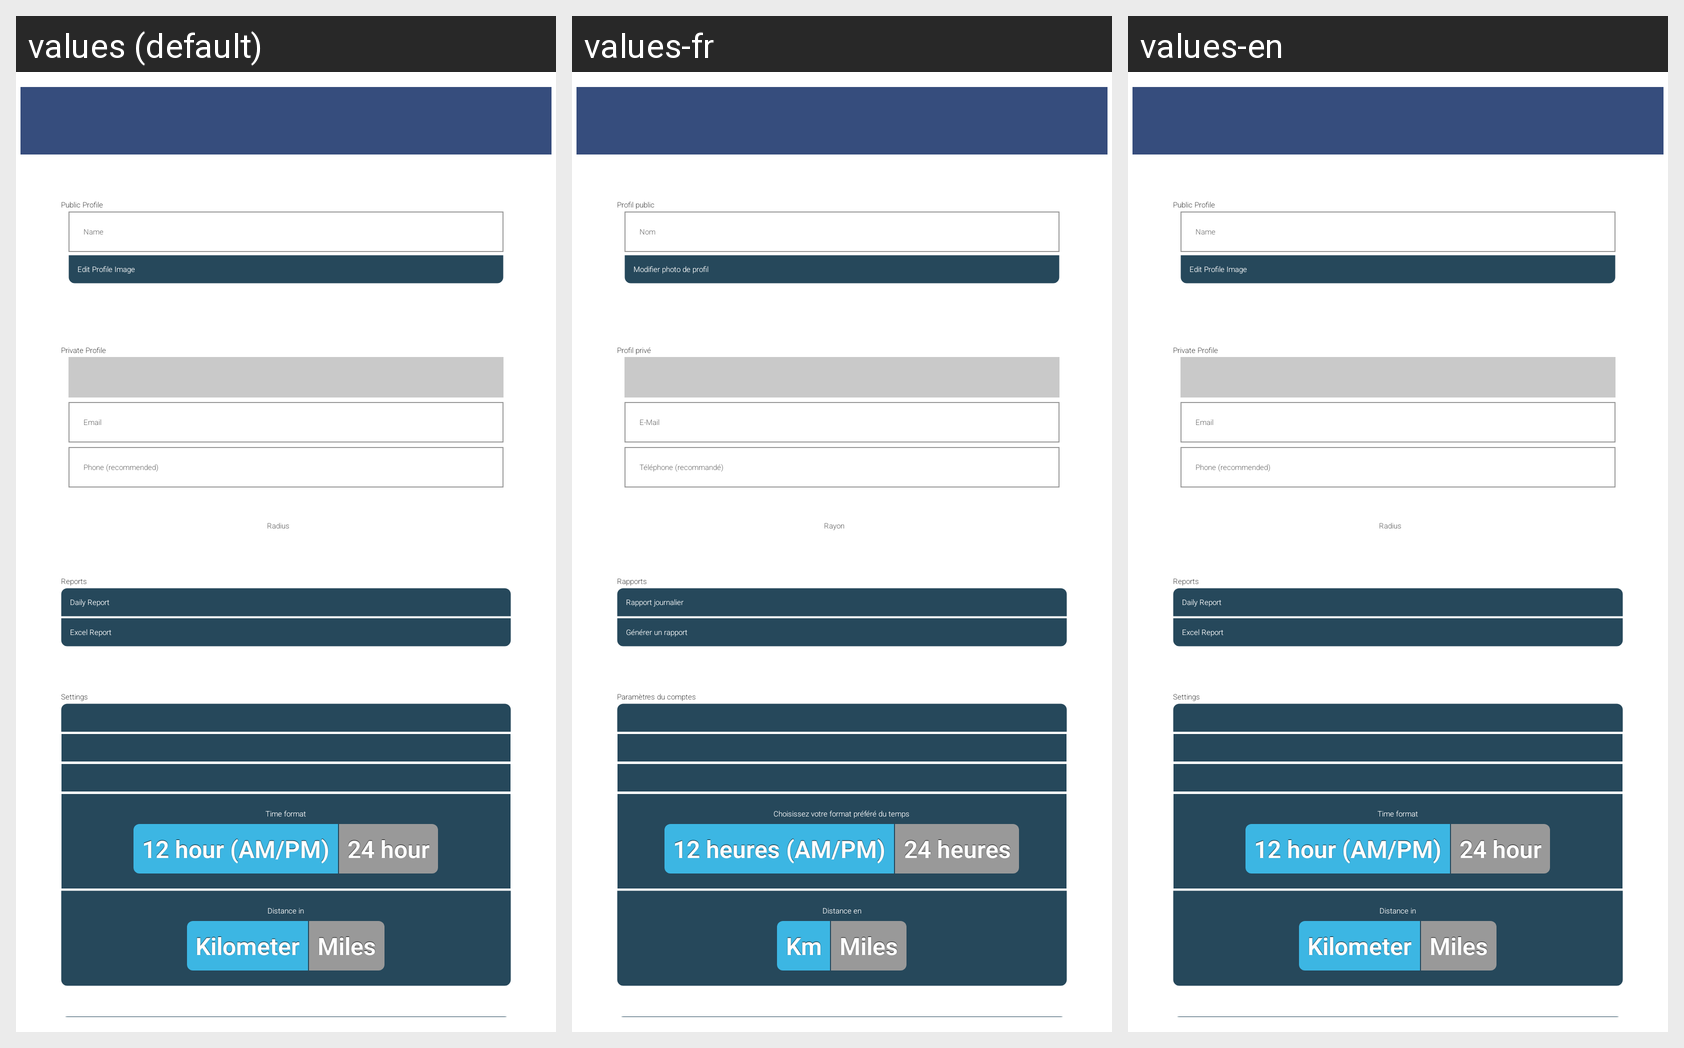

The same Android screen rendered under several of its app's locales, left to right. List the strings drawn on it with the default value and each locale's translation.
Android screen res/layout/screen_profileedit.xml rendered under 3 locales, left to right: values (default), values-fr, values-en. Device: Nexus 5 (rendered at 1080×1920; each locale shown at half size, 540×960, under a caption strip naming it); theme Theme.Main.
Other locales in the repository, not shown: values-de, values-es, values-sv.
Strings drawn on this screen, with the default value and each locale's value (text and hints the layout hard-codes, and strings that could not be matched under every locale, appear in the picture but are not listed):

PublicProfile
  values: Public Profile
  values-fr: Profil public
  values-en: Public Profile  [not translated; the default value is used]

Name
  values: Name
  values-fr: Nom
  values-en: Name  [not translated; the default value is used]

EditProfileImage
  values: Edit Profile Image
  values-fr: Modifier photo de profil
  values-en: Edit Profile Image  [not translated; the default value is used]

PrivateProfile
  values: Private Profile
  values-fr: Profil privé
  values-en: Private Profile  [not translated; the default value is used]

Email
  values: Email
  values-fr: E-Mail
  values-en: Email  [not translated; the default value is used]

PhoneOptional
  values: Phone (recommended)
  values-fr: Téléphone (recommandé)
  values-en: Phone (recommended)  [not translated; the default value is used]

Radius
  values: Radius
  values-fr: Rayon
  values-en: Radius  [not translated; the default value is used]

Reports
  values: Reports
  values-fr: Rapports
  values-en: Reports  [not translated; the default value is used]

DailyReport
  values: Daily Report
  values-fr: Rapport journalier
  values-en: Daily Report  [not translated; the default value is used]

ExcelReport
  values: Excel Report
  values-fr: Générer un rapport
  values-en: Excel Report  [not translated; the default value is used]

Settings
  values: Settings
  values-fr: Paramètres du comptes
  values-en: Settings  [not translated; the default value is used]

TimeFormatDesc
  values: Time format
  values-fr: Choisissez votre format préféré du temps
  values-en: Time format  [not translated; the default value is used]

Format12h
  values: 12 hour (AM/PM)
  values-fr: 12 heures (AM/PM)
  values-en: 12 hour (AM/PM)  [not translated; the default value is used]

Format24h
  values: 24 hour
  values-fr: 24 heures
  values-en: 24 hour  [not translated; the default value is used]

DistanceDesc
  values: Distance in
  values-fr: Distance en
  values-en: Distance in  [not translated; the default value is used]

KM
  values: Kilometer
  values-fr: Km
  values-en: Kilometer  [not translated; the default value is used]

Miles
  values: Miles
  values-fr: Miles
  values-en: Miles  [not translated; the default value is used]
